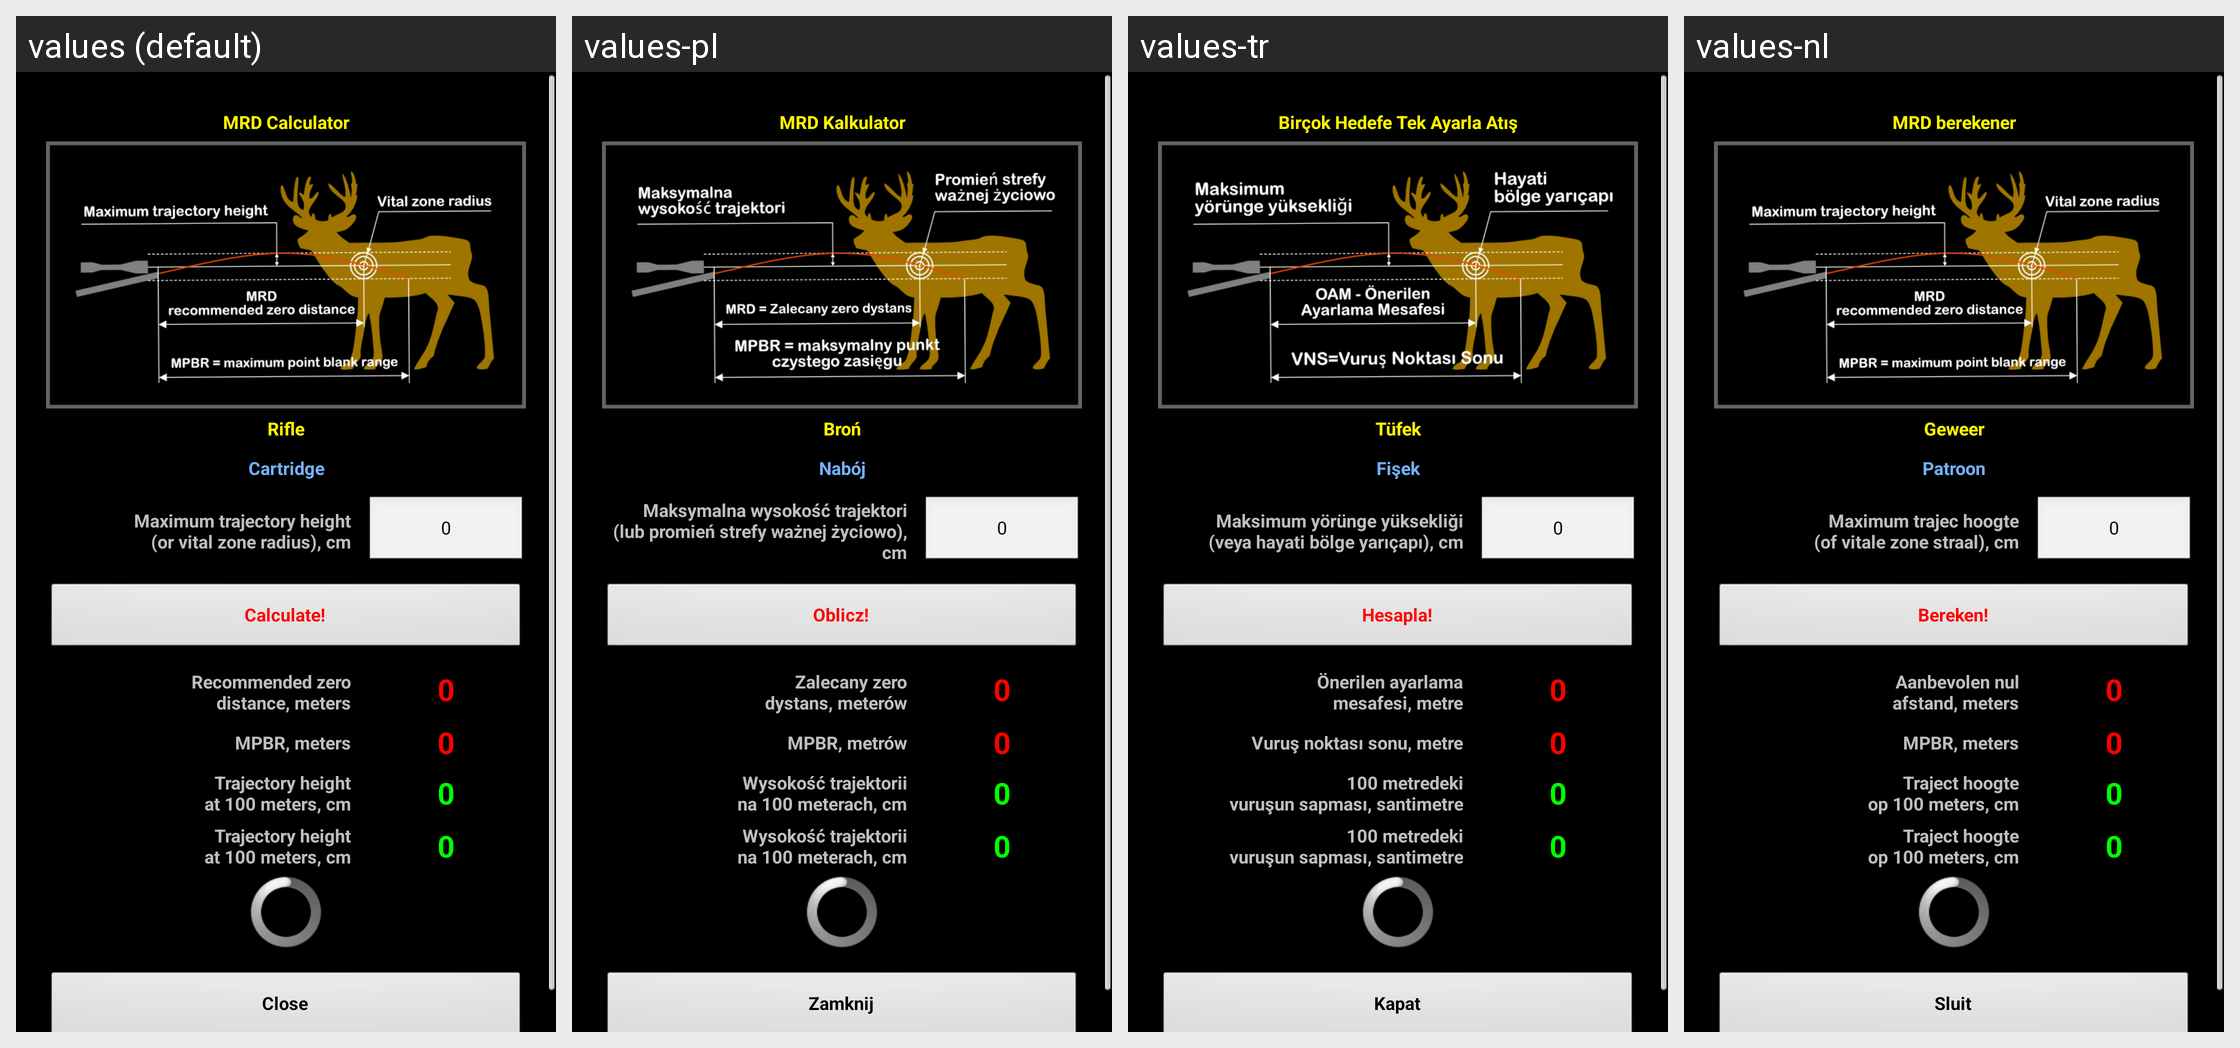

This grid shows one Android layout under several languages. Give, for every string resource on the screen, its name, the default text and each shown locale's text.
Android screen res/layout/mrd_calculator.xml rendered under 4 locales, left to right: values (default), values-pl, values-tr, values-nl. Device: Nexus 5 (rendered at 1080×1920; each locale shown at half size, 540×960, under a caption strip naming it); theme MyTheme.
Other locales in the repository, not shown: values-ar, values-be, values-bg, values-bn, values-da, values-de, values-en-rGB, values-es, values-fa, values-fi, values-fr, values-hi, values-in, values-it, values-ja, values-ko, values-nb, values-pt, values-pt-rBR, values-pt-rPT, values-ru, values-sv, values-tg, values-zh, values-zh-rCN, values-zh-rHK, values-zh-rSG, values-zh-rTW.
Strings drawn on this screen, with the default value and each locale's value (text and hints the layout hard-codes, and strings that could not be matched under every locale, appear in the picture but are not listed):

mrd_btn_label
  values: MRD Calculator
  values-pl: MRD Kalkulator
  values-tr: Birçok Hedefe Tek Ayarla Atış
  values-nl: MRD berekener

rifle_label
  values: Rifle
  values-pl: Broń
  values-tr: Tüfek
  values-nl: Geweer

cartridge_label
  values: Cartridge
  values-pl: Nabój
  values-tr: Fişek
  values-nl: Patroon

trajectory_height_label
  values: Maximum trajectory height
      (or vital zone radius), cm
  values-pl: Maksymalna wysokość trajektori
      (lub promień strefy ważnej życiowo), cm
  values-tr: Maksimum yörünge yüksekliği
      (veya hayati bölge yarıçapı), cm
  values-nl: Maximum trajec hoogte
      (of vitale zone straal), cm

zero_text
  values: 0
  values-pl: 0
  values-tr: 0
  values-nl: 0

calc_label
  values: Calculate!
  values-pl: Oblicz!
  values-tr: Hesapla!
  values-nl: Bereken!

mrd_label
  values: Recommended zero
      distance, meters
  values-pl: Zalecany zero
      dystans, meterów
  values-tr: Önerilen ayarlama
      mesafesi, metre
  values-nl: Aanbevolen nul
      afstand, meters

MPBR_label
  values: MPBR, meters
  values-pl: MPBR, metrów
  values-tr: Vuruş noktası sonu, metre
  values-nl: MPBR, meters

HeightAt100_label
  values: Trajectory height
      at 100 meters, cm
  values-pl: Wysokość trajektorii
      na 100 meterach, cm
  values-tr: 100 metredeki
      vuruşun sapması, santimetre
  values-nl: Traject hoogte
      op 100 meters, cm

close_label
  values: Close
  values-pl: Zamknij
  values-tr: Kapat
  values-nl: Sluit
